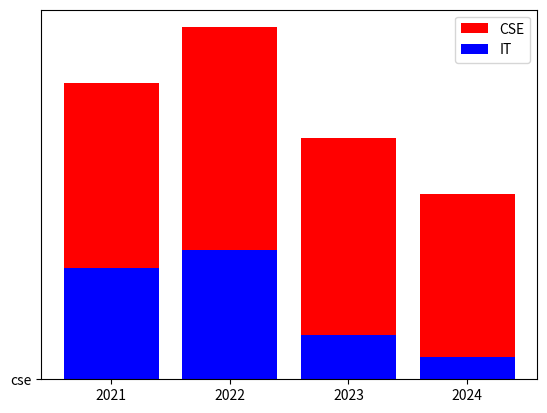

Python code for this plot:
import matplotlib.pyplot as plt
year=["2021","2022","2023","2024"]
placements=[150,175,125,100]
cse=[80,95,65,50]
it=[30,35,12,6]

#plot
plt.bar(year,cse,color="red",label="CSE")
plt.bar(year,it,bottom="cse",color="blue",label="IT")
plt.legend()
plt.show()